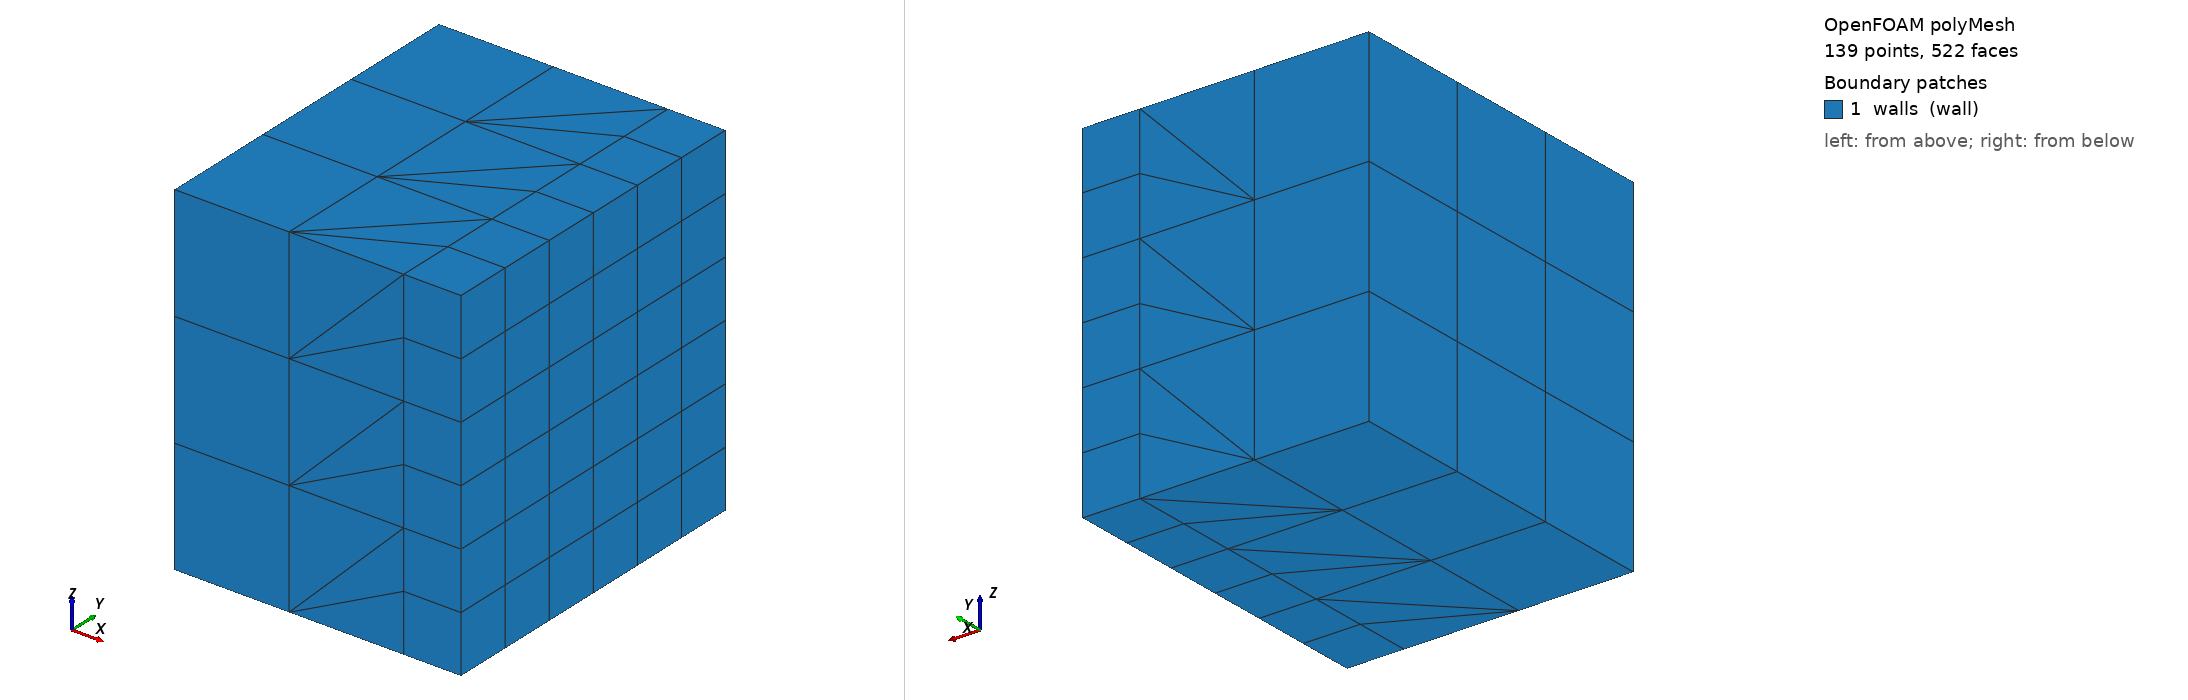

OpenFOAM case: the committed polyMesh, 139 points, 522 faces. Boundary patches (legend numbers): 1 walls (wall). Left view from above one corner, right view from below the opposite corner. Boundary conditions: 0 field file(s) under 0/; 0 of 1 drawn patches have an entry in a shipped field file.

=== constant/polyMesh/boundary ===
FoamFile {version 2.0;format ascii;class polyBoundaryMesh;object boundary;}
1
(
walls {type wall;nFaces 117;startFace 405;}
)


Also in the case, not shown: constant/polyMesh/faces (numeric list); constant/polyMesh/neighbour (numeric list); constant/polyMesh/owner (numeric list); constant/polyMesh/points (numeric list).
